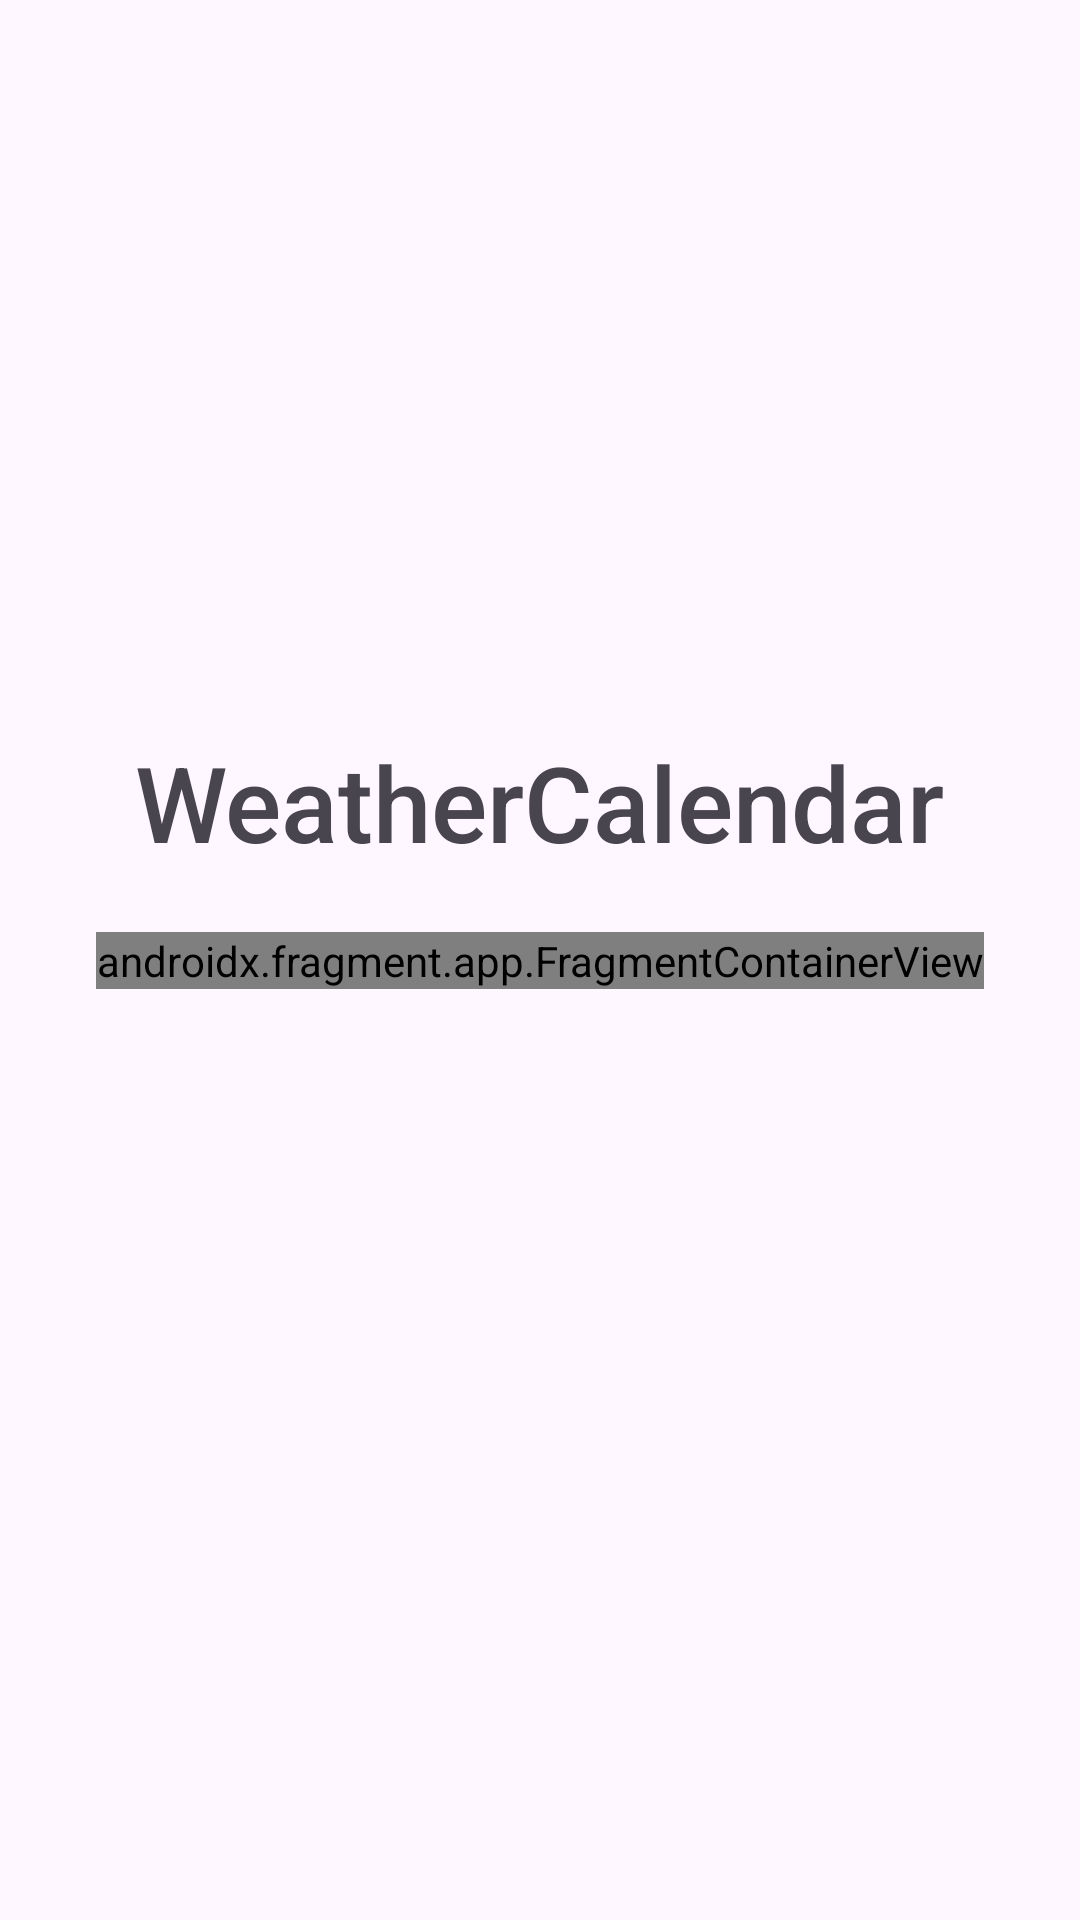

Write the Android layout XML for this screen, with the resource values it uses.
<!-- AndroidManifest.xml: application theme Theme.WeatherCalendar -->
<!-- res/layout/activity_auth.xml -->
<?xml version="1.0" encoding="utf-8"?>
<androidx.constraintlayout.widget.ConstraintLayout xmlns:android="http://schemas.android.com/apk/res/android"
    xmlns:app="http://schemas.android.com/apk/res-auto"
    xmlns:tools="http://schemas.android.com/tools"
    android:id="@+id/main"
    android:layout_width="match_parent"
    android:layout_height="match_parent"
    tools:context=".AuthActivity">

    <TextView
        android:id="@+id/textView2"
        android:layout_width="wrap_content"
        android:layout_height="wrap_content"
        android:layout_marginBottom="20dp"
        android:fontFamily="sans-serif-medium"
        android:text="@string/app_name"
        android:textSize="35sp"
        app:layout_constraintBottom_toTopOf="@+id/fragment_container_auth"
        app:layout_constraintEnd_toEndOf="parent"
        app:layout_constraintStart_toStartOf="parent" />

    <androidx.fragment.app.FragmentContainerView
        android:id="@+id/fragment_container_auth"
        android:name="com.bas.weathercalendar.login.LoginFragment"
        android:layout_width="wrap_content"
        android:layout_height="wrap_content"
        app:layout_constraintBottom_toBottomOf="parent"
        app:layout_constraintEnd_toEndOf="parent"
        app:layout_constraintStart_toStartOf="parent"
        app:layout_constraintTop_toTopOf="parent" />

</androidx.constraintlayout.widget.ConstraintLayout>
<!-- resources referenced by this layout -->
<resources>
  <string name="app_name">WeatherCalendar</string>
  <style name="Theme.WeatherCalendar" parent="Base.Theme.WeatherCalendar" />
  <style name="Base.Theme.WeatherCalendar" parent="Theme.Material3.DayNight.NoActionBar">
          
          
      </style>
</resources>
